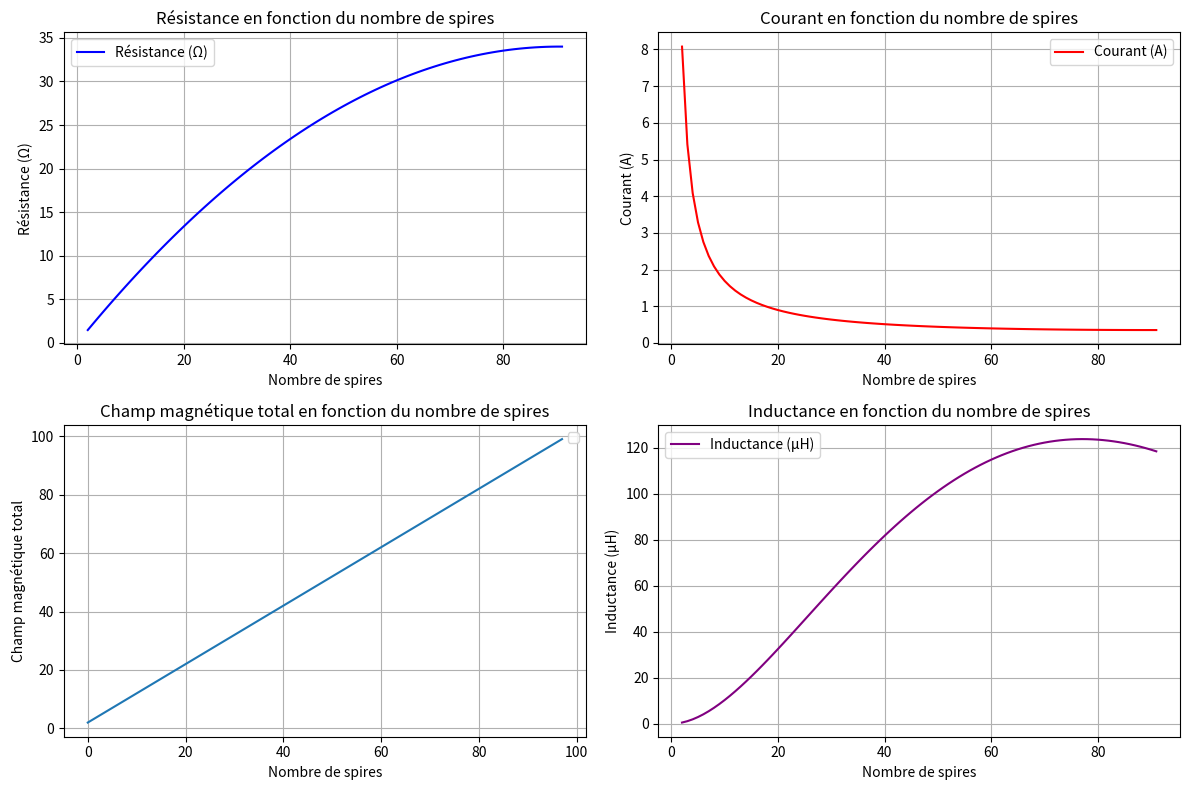

Source code (Python):
import numpy as np
import matplotlib.pyplot as plt

def calculer_inductance_bobine(point_exterieur, forme, nombre_de_spires, largeur_spire, espacement_spire):
    """
    Calcule l'inductance d'une bobine en utilisant un point d'extrémité spécifique (diamètre extérieur).
    """
    point_exterieur = point_exterieur * 1e-3
    largeur_spire = largeur_spire * 1e-3
    espacement_spire = espacement_spire * 1e-3

    diametre_interieur = point_exterieur - 2 * (nombre_de_spires * largeur_spire + (nombre_de_spires - 1) * espacement_spire)

    if diametre_interieur <= 0:
        raise ValueError("Le diamètre intérieur est négatif ou nul. Vérifiez les paramètres d'entrée.")

    facteur_remplissage = (point_exterieur - diametre_interieur) / (point_exterieur + diametre_interieur)
    diametre_moyen = (point_exterieur + diametre_interieur) / 2
    inductance_bobine = (2.25 * 4 * np.pi * 1e-7 * (nombre_de_spires ** 2) * diametre_moyen) / (1 + 3.55 * facteur_remplissage)

    return {
        "diametre_interieur": round(diametre_interieur * 1e3, 6),
        "facteur_remplissage": round(facteur_remplissage, 6),
        "diametre_moyen": round(diametre_moyen * 1e2, 6),
        "inductance_bobine": round(inductance_bobine * 1e6, 6)
    }

def calcul_resistance(point_exterieur, nombre_de_spires, largeur_spire, espacement_spire, diametre_fil):
    """
    Calcule la résistance d'une bobine en utilisant un point d'extrémité spécifique.
    """
    total_length = calcul_longueur_total(point_exterieur, nombre_de_spires, largeur_spire, espacement_spire)
    resistance = R0 * total_length / largeur_spire
    return round(resistance, 6)

def calcul_longueur_total(point_exterieur, nombre_de_spires, largeur_spire, espacement_spire):
    """
    Calcule la longueur totale du fil d'une bobine en utilisant un point d'extrémité spécifique.
    """
    point_exterieur = point_exterieur * 1e-3
    largeur_spire = largeur_spire * 1e-3
    espacement_spire = espacement_spire * 1e-3

    diametre_interieur = point_exterieur - 2 * (nombre_de_spires * largeur_spire + (nombre_de_spires - 1) * espacement_spire)

    if diametre_interieur <= 0:
        raise ValueError("Le diamètre intérieur est négatif ou nul. Vérifiez les paramètres d'entrée.")

    diametres_spires = [
        diametre_interieur + 2 * i * (largeur_spire + espacement_spire)
        for i in range(nombre_de_spires)
    ]

    longueur_totale = sum(np.pi * d for d in diametres_spires)

    return round(longueur_totale * 1e3, 6)

def calculer_courant(resistance, tension):
    """
    Calcule le courant traversant une bobine en utilisant la loi d'Ohm.
    """
    if resistance <= 0:
        raise ValueError("La résistance doit être strictement positive.")
    courant = tension / resistance
    return round(courant, 6)

def calculer_champ_magnetique(I, n, diametre_moyen):
    """
    Calcule le champ magnétique maximal au centre de la bobine.
    """
    if longueur_totale <= 0:
        raise ValueError("La longueur totale doit être strictement positive.")
    #champ_magnetique = (mu0  * n * I) / (longueur_totale * 1e-3)
    #champ_magnetique = (mu0 * I) / (longueur_totale * 1e-3)
    champ_magnetique = (mu0 * I) / (diametre_moyen*1e-1)
    return round(champ_magnetique, 6)

def champ_magnétique_total(nombre_de_spires , point_exterieur , courant , largeur_spire , espacement_spire):
     # Initialisation du champ magnétique total
    champ_magnétique_total = 0.0
    
    # Calcul du diamètre intérieur de la bobine
    diametre_interieur = point_exterieur - 2 * (nombre_de_spires * largeur_spire + (nombre_de_spires - 1) * espacement_spire)
    
    # Initialisation d'un tableau pour stocker les diamètres des spires
    diametres_spires = np.zeros(nombre_de_spires)
    
    # Calcul du courant dans la bobine
    current = calculer_courant(resistance, tension_appliquee)
    
    # Calculer le champ magnétique pour chaque spire
    for i in range(nombre_de_spires):
        # Calcul du diamètre de la spire actuelle
        diametres_spires[i] = diametre_interieur + 2 * i * (largeur_spire + espacement_spire)
        
        # Ajout du champ magnétique contribué par la spire actuelle
        champ_magnétique_total += calculer_champ_magnetique(current , n , diametres_spires[i]) * 8

    # Retourne le champ magnétique total
    return champ_magnétique_total

 # Création d'un tableau numpy contenant les nombres de spires de 1 à nmax
#nombre_de_spires_values = np.arange(1, nombre_de_spires_range(diametre_exterieur, largeur_spire, espacement_spire), 1)

# Paramètres de la bobine
point_exterieur = 46  # Diamètre extérieur en millimètres
largeur_spire = 0.127  # En millimètres
espacement_spire = 0.127  # En millimètres
diametre_fil = 0.5e-3  # Diamètre du fil en mètres
R0 = 6.6e-4  # Résistivité du matériau (Ω*m)
tension_appliquee = 12  # Tension appliquée en Volts
mu0 = 4 * np.pi * 1e-7  # Perméabilité du vide (H/m)

# Définir une plage de nombres de spires
nombre_de_spires_range = np.arange(2, 100, 1)

# Initialiser les listes de résultats
resistances = []
courants = []
inductances = []
longueurs_totales = []
champs_magnetiques = []

# Parcourir les nombres de spires et effectuer les calculs
for n in nombre_de_spires_range:
    try:
        # Calcul de l'inductance
        inductance_data = calculer_inductance_bobine(point_exterieur, "cylindrique", n, largeur_spire, espacement_spire)
        inductances.append(inductance_data["inductance_bobine"])

        # Calcul de la résistance
        resistance = calcul_resistance(point_exterieur, n, largeur_spire, espacement_spire, diametre_fil)
        resistances.append(resistance)

        # Calcul du courant
        courant = calculer_courant(resistance, tension_appliquee)
        courants.append(courant)

        # Calcul de la longueur totale
        longueur_totale = calcul_longueur_total(point_exterieur, n, largeur_spire, espacement_spire)
        longueurs_totales.append(longueur_totale)

        # Calcul du champ magnétique
        champ_magnetique = calculer_champ_magnetique(courant, n, inductance_data["diametre_moyen"])
        champs_magnetiques.append(champ_magnetique)

        # Affichage des valeurs calculées
        print(f"Nombre de spires : {n}")
        print(f"Longueur totale : {longueur_totale:.6f} mm")
        print(f"Inductance : {inductance_data['inductance_bobine']:.6f} µH")
        print(f"Résistance : {resistance:.6f} Ω")
        print(f"Courant : {courant:.6f} A")
        print(f"Champ magnétique : {champ_magnetique:.6f} T\n")

    except ValueError as e:
        print(f"Arrêt à {n} spires : {e}")
        break

# Tracer les résultats
plt.figure(figsize=(12, 8))

# Calcul du champ magnétique total pour chaque valeur de nombre de spires
magnetic_field_values = [champ_magnétique_total(n, point_exterieur, courant , largeur_spire, espacement_spire) for n in nombre_de_spires_range]


nombre_de_spires = 75
I = calculer_courant(resistance, tension_appliquee)
result = champ_magnétique_total(nombre_de_spires, point_exterieur, I, largeur_spire, espacement_spire)
print(f"Champ magnétique total pour {nombre_de_spires} spires : {result * 1e6:.6f} uT")


# Tracé de la résistance
plt.subplot(2, 2, 1)
plt.plot(nombre_de_spires_range[:len(resistances)], resistances, label="Résistance (Ω)", color="blue")
plt.title("Résistance en fonction du nombre de spires")
plt.xlabel("Nombre de spires")
plt.ylabel("Résistance (Ω)")
plt.legend()
plt.grid(True)

# Tracé du courant
plt.subplot(2, 2, 2)
plt.plot(nombre_de_spires_range[:len(courants)], courants, label="Courant (A)", color="red")
plt.title("Courant en fonction du nombre de spires")
plt.xlabel("Nombre de spires")
plt.ylabel("Courant (A)")
plt.legend()
plt.grid(True)

# Tracé du champ magnétique
#plt.subplot(2, 2, 3)
#plt.plot(nombre_de_spires_range[:len(champs_magnetiques)], champs_magnetiques, label="Champ magnétique (T)", color="green")
#plt.title("Champ magnétique en fonction du nombre de spires")
#plt.xlabel("Nombre de spires")
#plt.ylabel("Champ magnétique (T)")
#plt.legend()
#plt.grid(True) 

plt.subplot(2, 2, 3)
# Tracé des résultats
plt.plot(nombre_de_spires_range) #, magnetic_field_values)  # Tracé du graphique avec les valeurs calculées
plt.title('Champ magnétique total en fonction du nombre de spires')  # Titre du graphique
plt.xlabel('Nombre de spires')  # Étiquette de l'axe des abscisses
plt.ylabel('Champ magnétique total')  # Étiquette de l'axe des ordonnées
plt.legend()
plt.grid(True)  # Affichage de la grille



# Tracé de l'inductance
plt.subplot(2, 2, 4)
plt.plot(nombre_de_spires_range[:len(inductances)], inductances, label="Inductance (µH)", color="purple")
plt.title("Inductance en fonction du nombre de spires")
plt.xlabel("Nombre de spires")
plt.ylabel("Inductance (µH)")
plt.legend()
plt.grid(True)

# Afficher le graphique
plt.tight_layout()
plt.show()

